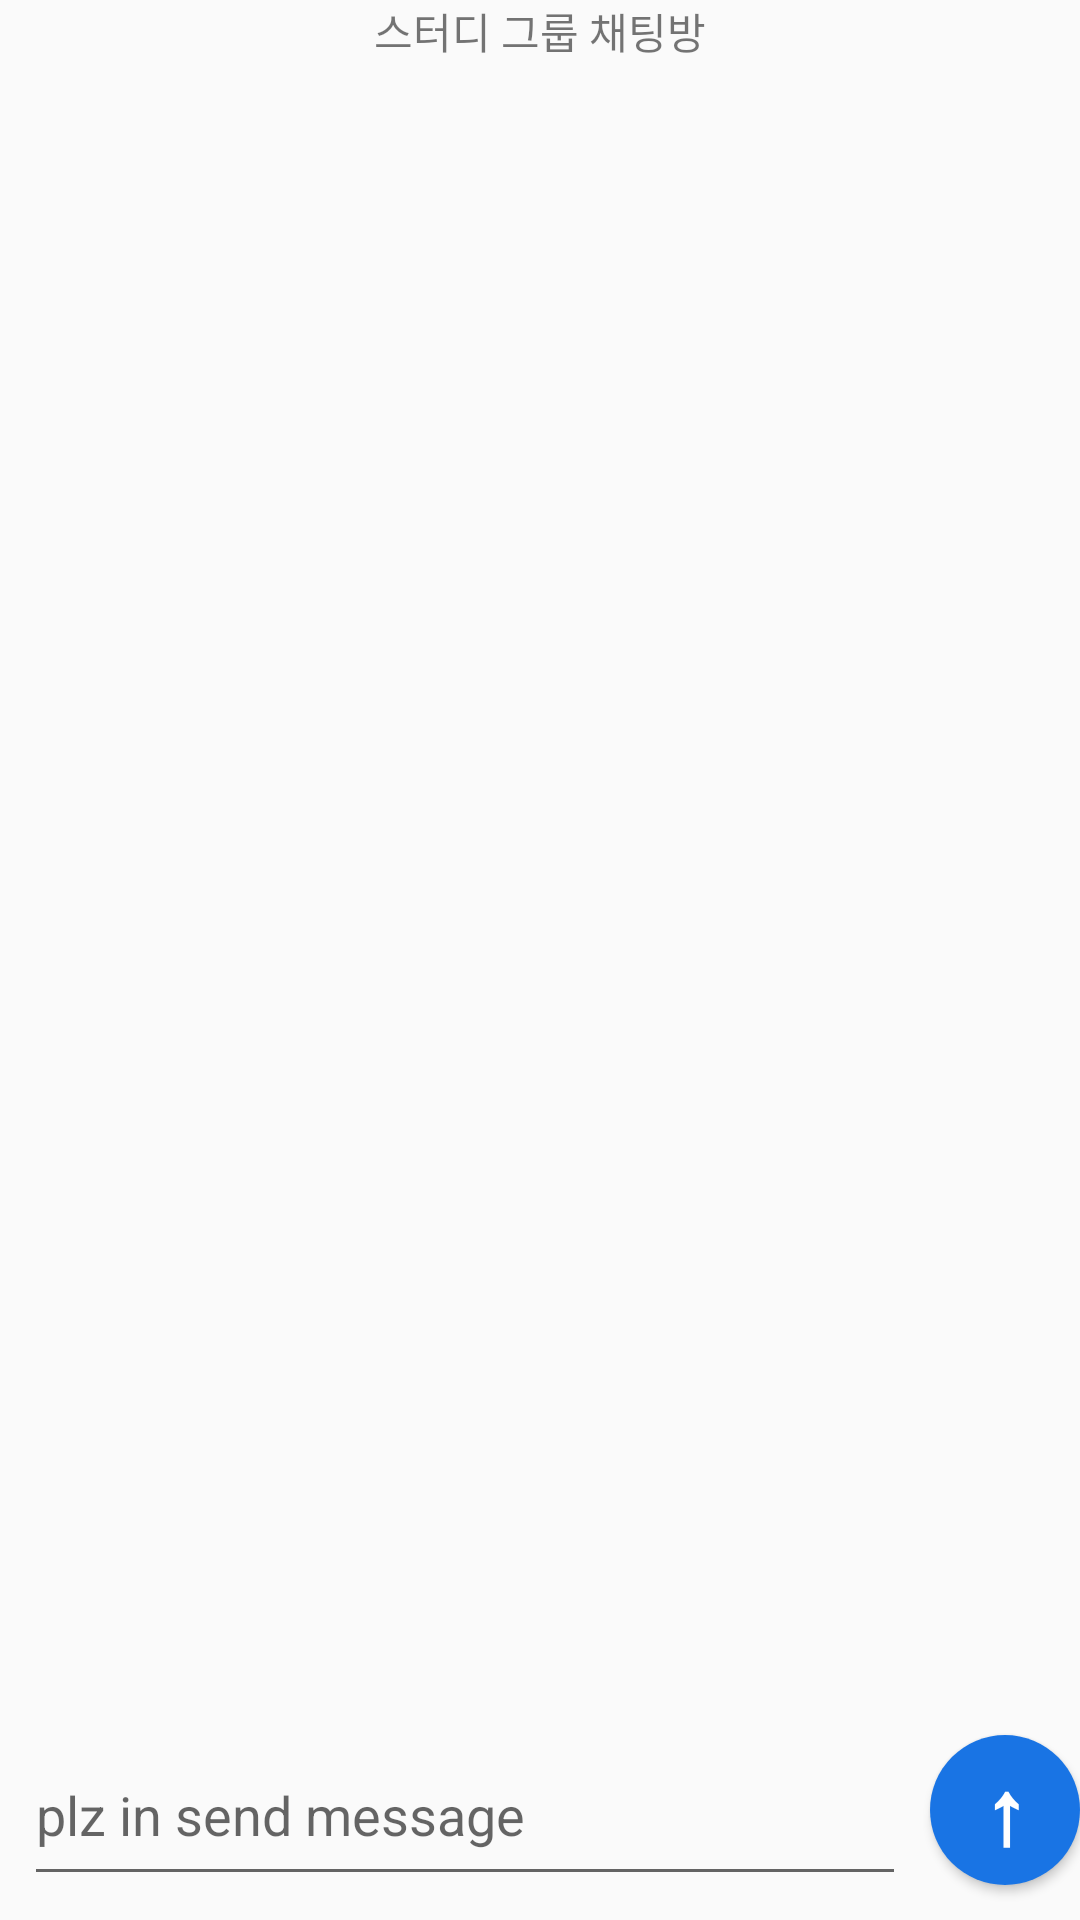

Reconstruct the res/layout file that produces this screen, plus the resources it refers to.
<!-- AndroidManifest.xml: application theme Theme.StudyWithMeApplication -->
<!-- res/layout/fragment_study_main.xml -->
<?xml version="1.0" encoding="utf-8"?>
<LinearLayout xmlns:android="http://schemas.android.com/apk/res/android"
    xmlns:tools="http://schemas.android.com/tools"
    android:layout_width="match_parent"
    android:layout_height="match_parent"
    android:gravity="center"
    android:orientation="vertical"
    android:weightSum="20"
    tools:context=".StudyMainFragment">

    <androidx.drawerlayout.widget.DrawerLayout
        android:layout_width="match_parent"
        android:layout_height="match_parent"
        tools:layout_editor_absoluteX="107dp"
        tools:layout_editor_absoluteY="119dp"
        android:id="@+id/drawerLayout_study_main">

                <LinearLayout
                    android:layout_width="match_parent"
                    android:layout_height="match_parent"
                    android:orientation="vertical">

                    <LinearLayout
                        android:layout_width="match_parent"
                        android:layout_height="wrap_content">


                        <TextView
                            android:layout_width="match_parent"
                            android:layout_height="wrap_content"
                            android:layout_gravity="center"
                            android:textAlignment="center"
                            android:text="스터디 그룹 채팅방" />

                    </LinearLayout>

                    <ListView
                        android:id="@+id/framentStudy_listView"
                        android:layout_width="match_parent"
                        android:layout_height="0dp"
                        android:layout_weight="15" />

                    <LinearLayout
                        android:layout_width="match_parent"
                        android:layout_height="0dp"
                        android:layout_weight="2"
                        android:orientation="horizontal"
                        android:weightSum="5">

                        <EditText
                            android:id="@+id/fragmentStudy_editText_send"
                            android:layout_width="0dp"
                            android:layout_height="match_parent"
                            android:layout_margin="8dp"
                            android:layout_weight="5"
                            android:hint="plz in send message" />

                        <Button
                            android:id="@+id/fragmentStudy_button_send"
                            android:layout_width="50dp"
                            android:layout_height="50dp"
                            android:layout_gravity="center"
                            android:background="@drawable/button_shape_circle"
                            android:backgroundTint="@color/blueFacebook_background"
                            android:text="↑"
                            android:textStyle="bold"
                            android:textColor="@color/white"
                            android:textSize="30sp" />
                    </LinearLayout>
                </LinearLayout>

        <LinearLayout
            android:layout_width="300dp"
            android:layout_height="match_parent"
            android:layout_gravity="right"
            android:orientation="vertical"
            android:padding="10dp"
            android:background="@color/white">

            <TextView
                 android:layout_height="wrap_content"
                 android:layout_width="match_parent"
                 android:text="스터디 그룹 멤버"
                 android:textSize="22sp"
                 android:textColor="#202020"
                 android:layout_marginTop="10dp"
                 android:layout_marginBottom="10dp" />
            <LinearLayout
                android:layout_width="match_parent"
                android:layout_height="match_parent"
                android:orientation="vertical"
                android:weightSum="3">
                <ListView
                    android:id="@+id/fragment_curmemlist"
                    android:layout_height="match_parent"
                    android:layout_width="match_parent"
                    android:choiceMode="singleChoice"
                    android:layout_weight="2"/>
                <Button
                    android:id="@+id/signOutButton"
                    android:layout_width="wrap_content"
                    android:layout_height="70dp"
                    android:text="스터디그룹 탈퇴"
                    android:textSize="15sp"
                    android:layout_weight="1"
                    android:backgroundTint="@color/blueFacebook_background"
                    android:textColor="@color/white"
                    android:layout_gravity="bottom"/>
            </LinearLayout>
        </LinearLayout>
    </androidx.drawerlayout.widget.DrawerLayout>
</LinearLayout>
<!-- resources referenced by this layout -->
<resources>
  <color name="blueFacebook_background">#1974e4</color>
  <color name="white">#FFFFFFFF</color>
  <!-- drawable button_shape_circle (drawable) -->
  <?xml version="1.0" encoding="utf-8"?>
  <shape xmlns:android="http://schemas.android.com/apk/res/android" android:shape="rectangle" >
      <corners
          android:radius="100dp"
          />
      <gradient
          android:angle="45"
          android:centerX="35%"
          android:centerColor="@color/blueFacebook_background"
          android:startColor="@color/blueFacebook_background"
          android:endColor="#000000"
          android:type="linear"
          />
      <padding
          android:left="0dp"
          android:top="0dp"
          android:right="0dp"
          android:bottom="0dp"
          />
      <size
          android:width="60dp"
          android:height="60dp"
          />
      <stroke
          android:color="#000000"
          />
  </shape>
  <style name="Theme.StudyWithMeApplication" parent="Theme.AppCompat.DayNight">
          
          <item name="colorPrimary">@color/white</item>
          <item name="colorPrimaryVariant">@color/purple_700</item>
          <item name="colorOnPrimary">@color/white</item>
          
          <item name="colorSecondary">@color/teal_200</item>
          <item name="colorSecondaryVariant">@color/teal_700</item>
          <item name="colorOnSecondary">@color/black</item>
          
          <item name="android:statusBarColor" tools:targetApi="l">?attr/colorPrimaryVariant</item>
          
      </style>
  <color name="purple_700">#FF3700B3</color>
  <color name="teal_200">#FF03DAC5</color>
  <color name="teal_700">#FF018786</color>
  <color name="black">#FF000000</color>
</resources>
